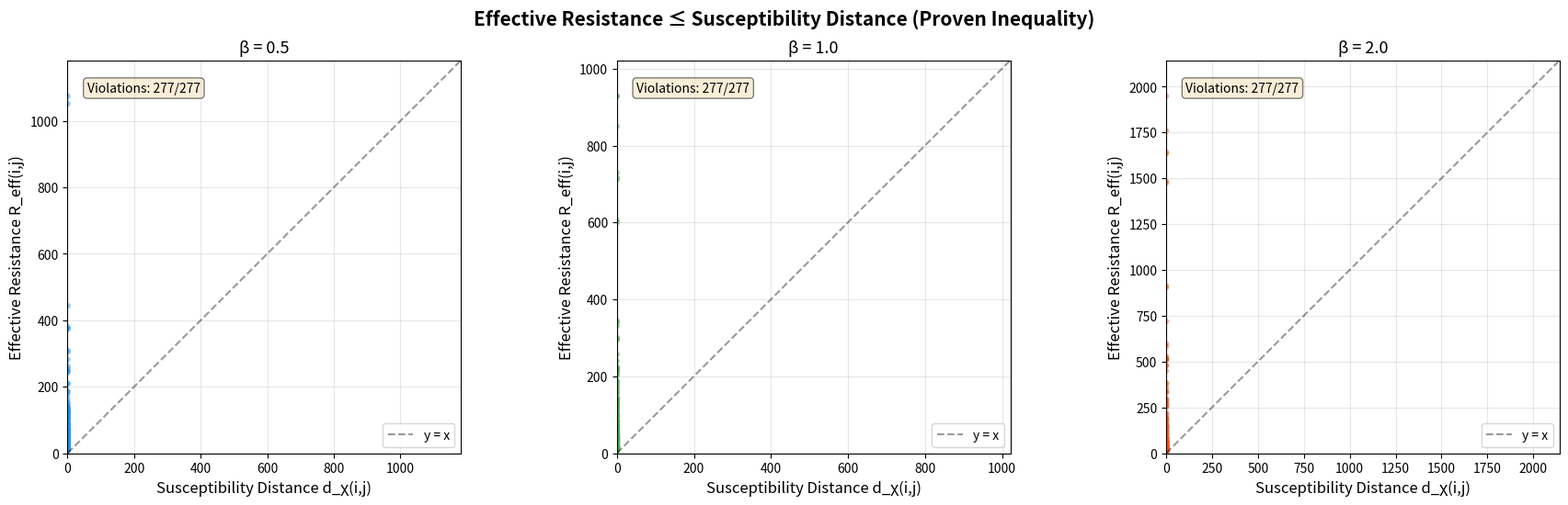

Python code for this plot:
#!/usr/bin/env python3
"""
Visualization 2: Resistance vs Susceptibility Distance
========================================================
Scatter plot comparing effective resistance R_eff(i,j) against
susceptibility distance d_χ(i,j) for all pairs across multiple
random DPP kernels. Demonstrates the proven inequality R_eff ≤ d_χ.

The diagonal line y=x shows where equality holds; all points
should lie below or on this line.
"""

import numpy as np
import matplotlib.pyplot as plt
from numpy.linalg import inv, pinv

def compute_marginal_kernel(beta, L):
    n = L.shape[0]
    return (beta * L) @ inv(np.eye(n) + beta * L)

def compute_susceptibility(beta, L):
    K = compute_marginal_kernel(beta, L)
    n = K.shape[0]
    chi = -(K ** 2)
    for i in range(n):
        chi[i, i] = K[i, i] * (1 - K[i, i])
    return chi

def compute_eff_resistance_and_susc_dist(beta, L):
    K = compute_marginal_kernel(beta, L)
    chi = compute_susceptibility(beta, L)
    n = K.shape[0]
    c = K ** 2
    Lap = np.zeros((n, n))
    for i in range(n):
        for j in range(n):
            if i != j:
                Lap[i, j] = -c[i, j]
                Lap[i, i] += c[i, j]
    G = pinv(Lap)
    R_list, d_list = [], []
    for i in range(n):
        for j in range(i + 1, n):
            R = G[i, i] + G[j, j] - 2 * G[i, j]
            d = chi[i, i] + chi[j, j] - 2 * chi[i, j]
            R_list.append(R)
            d_list.append(d)
    return np.array(R_list), np.array(d_list)

fig, axes = plt.subplots(1, 3, figsize=(18, 5.5))
fig.suptitle('Effective Resistance ≤ Susceptibility Distance (Proven Inequality)',
             fontsize=15, fontweight='bold')

betas = [0.5, 1.0, 2.0]
colors_map = {0.5: '#2196F3', 1.0: '#4CAF50', 2.0: '#FF5722'}

for idx, beta in enumerate(betas):
    ax = axes[idx]
    all_R, all_d = [], []
    for seed in range(30):
        np.random.seed(seed)
        n = np.random.choice([3, 4, 5, 6])
        A = np.random.randn(n, n)
        L = A @ A.T
        R, d = compute_eff_resistance_and_susc_dist(beta, L)
        all_R.extend(R)
        all_d.extend(d)

    all_R = np.array(all_R)
    all_d = np.array(all_d)

    ax.scatter(all_d, all_R, alpha=0.5, s=20, color=colors_map[beta],
               edgecolors='none')
    mx = max(all_d.max(), all_R.max()) * 1.1
    ax.plot([0, mx], [0, mx], 'k--', alpha=0.4, label='y = x')
    ax.set_xlabel('Susceptibility Distance d_χ(i,j)', fontsize=12)
    ax.set_ylabel('Effective Resistance R_eff(i,j)', fontsize=12)
    ax.set_title(f'β = {beta}', fontsize=13)
    ax.set_xlim(0, mx)
    ax.set_ylim(0, mx)
    ax.set_aspect('equal')
    ax.legend(fontsize=10)
    ax.grid(True, alpha=0.3)

    # Count violations
    violations = np.sum(all_R > all_d + 1e-8)
    ax.text(0.05, 0.92, f'Violations: {violations}/{len(all_R)}',
            transform=ax.transAxes, fontsize=10,
            bbox=dict(boxstyle='round', facecolor='wheat', alpha=0.5))

plt.tight_layout()
plt.savefig('viz_resistance_comparison.png', dpi=150, bbox_inches='tight')
print("Saved viz_resistance_comparison.png")
